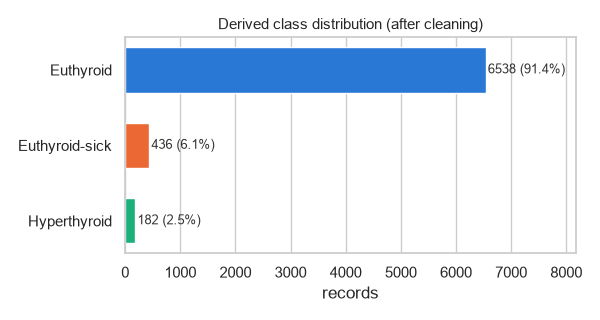

Values plotted in this chart, from the file beside it:
derived_label, n, pct, source_codes
Euthyroid, 6538, 91.36, -
Euthyroid-sick, 436, 6.09, K
Hyperthyroid, 182, 2.54, A, B, C, D
